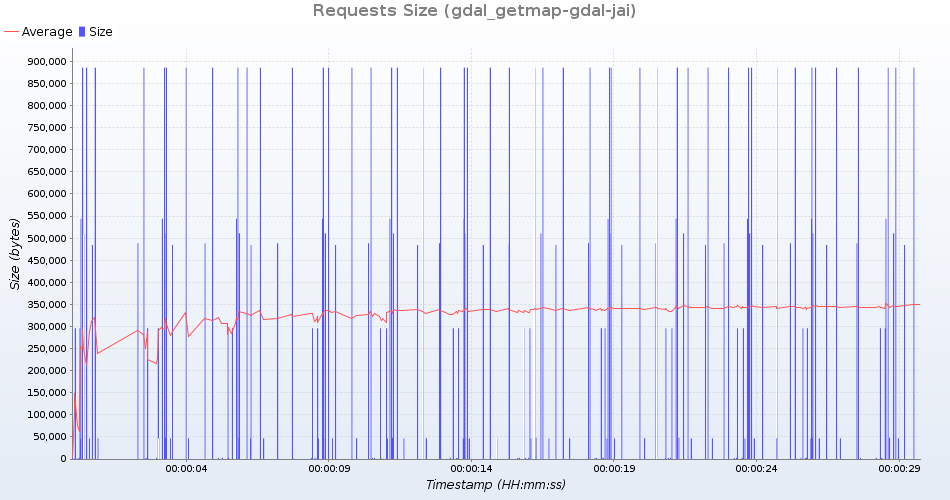

The file beside this chart, header and first rows:
uri; count; total; min; average; max; standarddeviation; persecond; errors
GetMap /geoserver/test/wms?service=WMS&v…; 12; 562140; 46845; 46845; 46845; 0; 0; 0
GetMap /geoserver/test/wms?service=WMS&v…; 12; 10631532; 885961; 885961; 885961; 0; 0; 0
GetMap /geoserver/test/wms?service=WMS&v…; 12; 31764; 2647; 2647; 2647; 0; 0; 0
GetMap /geoserver/test/wms?service=WMS&v…; 11; 5370288; 488208; 488208; 488208; 0; 0; 0
GetMap /geoserver/test/wms?service=WMS&v…; 12; 3551028; 295919; 295919; 295919; 0; 0; 0
GetMap /geoserver/test/wms?service=WMS&v…; 12; 6129396; 510783; 510783; 510783; 0; 0; 0
GetMap /geoserver/test/wms?service=WMS&v…; 11; 9745637; 885967; 885967; 885967; 0; 0; 0
GetMap /geoserver/test/wms?service=WMS&v…; 12; 27660; 2305; 2305; 2305; 0; 0; 0
GetMap /geoserver/test/wms?service=WMS&v…; 12; 578832; 48236; 48236; 48236; 0; 0; 0
GetMap /geoserver/test/wms?service=WMS&v…; 12; 6524976; 543748; 543748; 543748; 0; 0; 0
GetMap /geoserver/test/wms?service=WMS&v…; 12; 555456; 46288; 46288; 46288; 0; 0; 0
GetMap /geoserver/test/wms?service=WMS&v…; 12; 31764; 2647; 2647; 2647; 0; 0; 0
GetMap /geoserver/test/wms?service=WMS&v…; 12; 5811936; 484328; 484328; 484328; 0; 0; 0
GetMap /geoserver/test/wms?service=WMS&v…; 12; 559092; 46591; 46591; 46591; 0; 0; 0
GetMap /geoserver/test/wms?service=WMS&v…; 12; 10631568; 885964; 885964; 885964; 0; 0; 0
GetMap /geoserver/test/wms?service=WMS&v…; 12; 27660; 2305; 2305; 2305; 0; 0; 0
GetMap /geoserver/test/wms?service=WMS&v…; 12; 3551028; 295919; 295919; 295919; 0; 0; 0
GetMap /geoserver/test/wms?service=WMS&v…; 12; 10631544; 885962; 885962; 885962; 0; 0; 0
